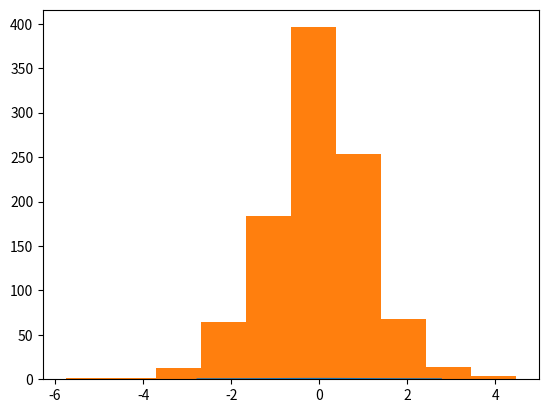

Python code for this plot: (Note: this script raises an exception after producing the figure.)
import numpy as np
import matplotlib.pyplot as plt
from scipy.stats import *

fig,ax=plt.subplots(1,1)
df=10
x=np.linspace(t.ppf(0.01,df),t.ppf(0.99,df),100)
ax.plot(x,t.pdf(x,df))

y=[]
for i in range(1000):
    r=norm.rvs(loc=5,scale=2,size=df+1)
    rt=(np.mean(r)-5)/np.sqrt(np.var(r)/df)
    y.append(rt)
ax.hist(y,normed=True,alpha=0.2)
plt.show()